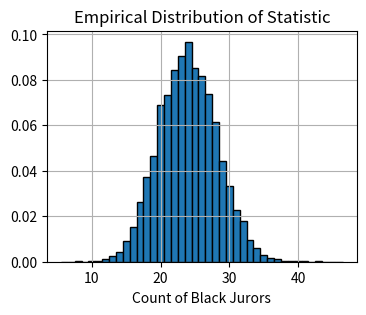
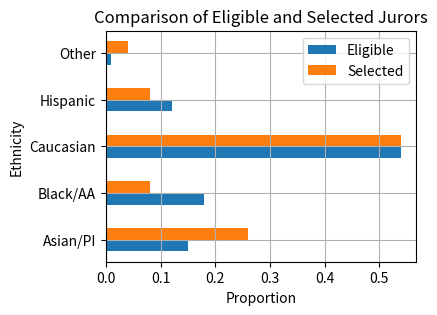
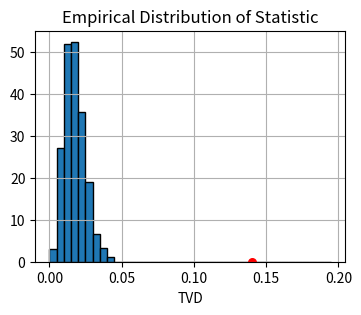
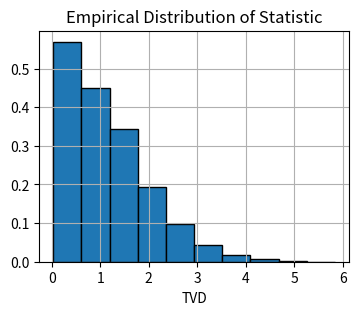
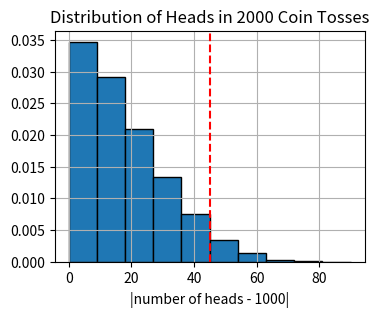

Here is the Python script that generated these plots, in order:
import numpy as np

# this function accepts a sample size and the proportions or ratio
# of each category of the population

def sample_proportions(sample_size, proportions):
    # draw random sample from a population with the appropriate proportions
    categories = np.arange(len(proportions))
    sample = np.random.choice(categories, size=sample_size, p=proportions)

    # count occurrences of each category
    counts = np.bincount(sample, minlength=len(proportions))

    # convert counts to proportions
    return counts / sample_size

proportions = sample_proportions(100, [0.26, 0.74])
print("Proportions for Blacks and Non-Blacks:", proportions)
print("Number of Blacks:", int(100 * proportions[0]))

L = []
for i in range(10000):
    proportions = sample_proportions(100, [0.24, 0.76])
    L.append(100 * proportions[0])
array = np.array(L)
print(len(array))

import matplotlib.pyplot as plt

plt.figure(figsize=(4,3))
plt.hist(array, density=True, bins=np.arange(5.5, 46.6), edgecolor='black')
plt.title("Empirical Distribution of Statistic")
plt.xlabel("Count of Black Jurors")
plt.grid()
plt.show()

import pandas as pd
jury = pd.DataFrame ({'Ethnicity': ['Asian/PI', 'Black/AA', 'Caucasian', 'Hispanic', 'Other'],
                      'Eligible':[0.15, 0.18, 0.54, 0.12, 0.01],
                      'Selected':[0.26, 0.08, 0.54, 0.08, 0.04]})
jury

import matplotlib.pyplot as plt
import numpy as np

# You don't need to write the code below.
# The code shows a visual comparison between the Eligible and Selected columns

plt.figure(figsize=(4,3))
bar_width = 0.25
# get the index of each row
index = jury.index.values

# plot the row index vs the data for 'Eligible'
plt.barh(index, jury['Eligible'], bar_width, label='Eligible')

# plot the row index vs the data for 'Selected'
# and adjust the location of the bar by bar_width
plt.barh(index + bar_width, jury['Selected'], bar_width, label='Selected')

# convert the index numbers into the corresponding data in 'Ethnicity'
plt.yticks(index + bar_width / 2, jury['Ethnicity'])

plt.xlabel('Proportion')
plt.ylabel('Ethnicity')
plt.title('Comparison of Eligible and Selected Jurors')
plt.legend()
plt.grid()
plt.show()

diff = jury['Eligible'] - jury['Selected']
jury['Difference'] = round(diff, 2)
jury['Abs Diff'] = np.abs(diff)
jury

print("Sum of Eligible column:", round(jury.Eligible.sum(),2))
print("Sum of Selected column:", round(jury.Selected.sum(),2))
print("Sum of Difference column:", round(jury.Difference.sum(),2))
print("Sum of Abs Diff column:", round(jury['Abs Diff'].sum(),2))

def get_TVD(distribution1, distribution2):
    return np.sum(np.abs(distribution1 - distribution2)) / 2

# test the function with the data from jury:
print(get_TVD(jury['Eligible'], jury['Selected']))

proportions = sample_proportions(1453, jury['Eligible'])
print(round(get_TVD(proportions, jury['Eligible']),2))

L = []
for i in range(5000):
    proportions = sample_proportions(1453, jury['Eligible'])
    L.append(get_TVD(proportions, jury['Eligible']))
array = np.array(L)
print(len(array))

plt.figure(figsize=(4,3))
plt.hist(array, density=True, bins=np.arange(0, 0.2, 0.005), edgecolor='black')
plt.title("Empirical Distribution of Statistic")
plt.xlabel("TVD")
plt.scatter(0.14, 0, color='red', s=30) # plot the actual 0.14 TVD
plt.grid()
plt.show()

def find_TVD(percent_purple):
  return np.abs(percent_purple - 75)

actual_percent_purple = 705 / 929 * 100   # = 76% as Mendel found
print(round(find_TVD(actual_percent_purple), 2))

# create one sample and observe the TVD
def create_one_sample():
  proportions = sample_proportions(929, [0.75, 0.25])
  number_of_purple = int(proportions[0] * 929)
  percent_purple = number_of_purple / 929 * 100
  return round(find_TVD(percent_purple),2)

print("TVD for one sample:", create_one_sample())

# simulate with 10,000 samples
L = []
for i in range(10000):
    L.append(create_one_sample())
TVD_array = np.array(L)

# plot the TVD distribution
plt.figure(figsize=(4,3))
plt.hist(TVD_array, density=True, edgecolor='black')
plt.title("Empirical Distribution of Statistic")
plt.xlabel("TVD")
plt.grid()
plt.show()

samples_above_3 = np.count_nonzero(TVD_array >= 3.5)
percent_above_3 = samples_above_3 / 10000 * 100
percent_above_3

samples_above = np.count_nonzero(TVD_array >= 0.89)
percent_above = samples_above / 10000 * 100
percent_above

# steps 1 and 2
def create_one_sample():
  proportions = sample_proportions(2000, [0.5, 0.5])
  number_of_heads = int(proportions[0] * 2000)
  return np.abs(number_of_heads - 1000)

# step 3:
L = []
for i in range(10000):
    L.append(create_one_sample())
statistic_array = np.array(L)

# plot the TVD distribution
plt.figure(figsize=(4,3))
plt.hist(statistic_array, density=True, edgecolor='black')
plt.title("Distribution of Heads in 2000 Coin Tosses")
plt.xlabel("|number of heads - 1000|")
plt.axvline(x=45, color='red', linestyle='--')
plt.grid()
plt.show()

np.count_nonzero(statistic_array >= 45) / 10000 * 100